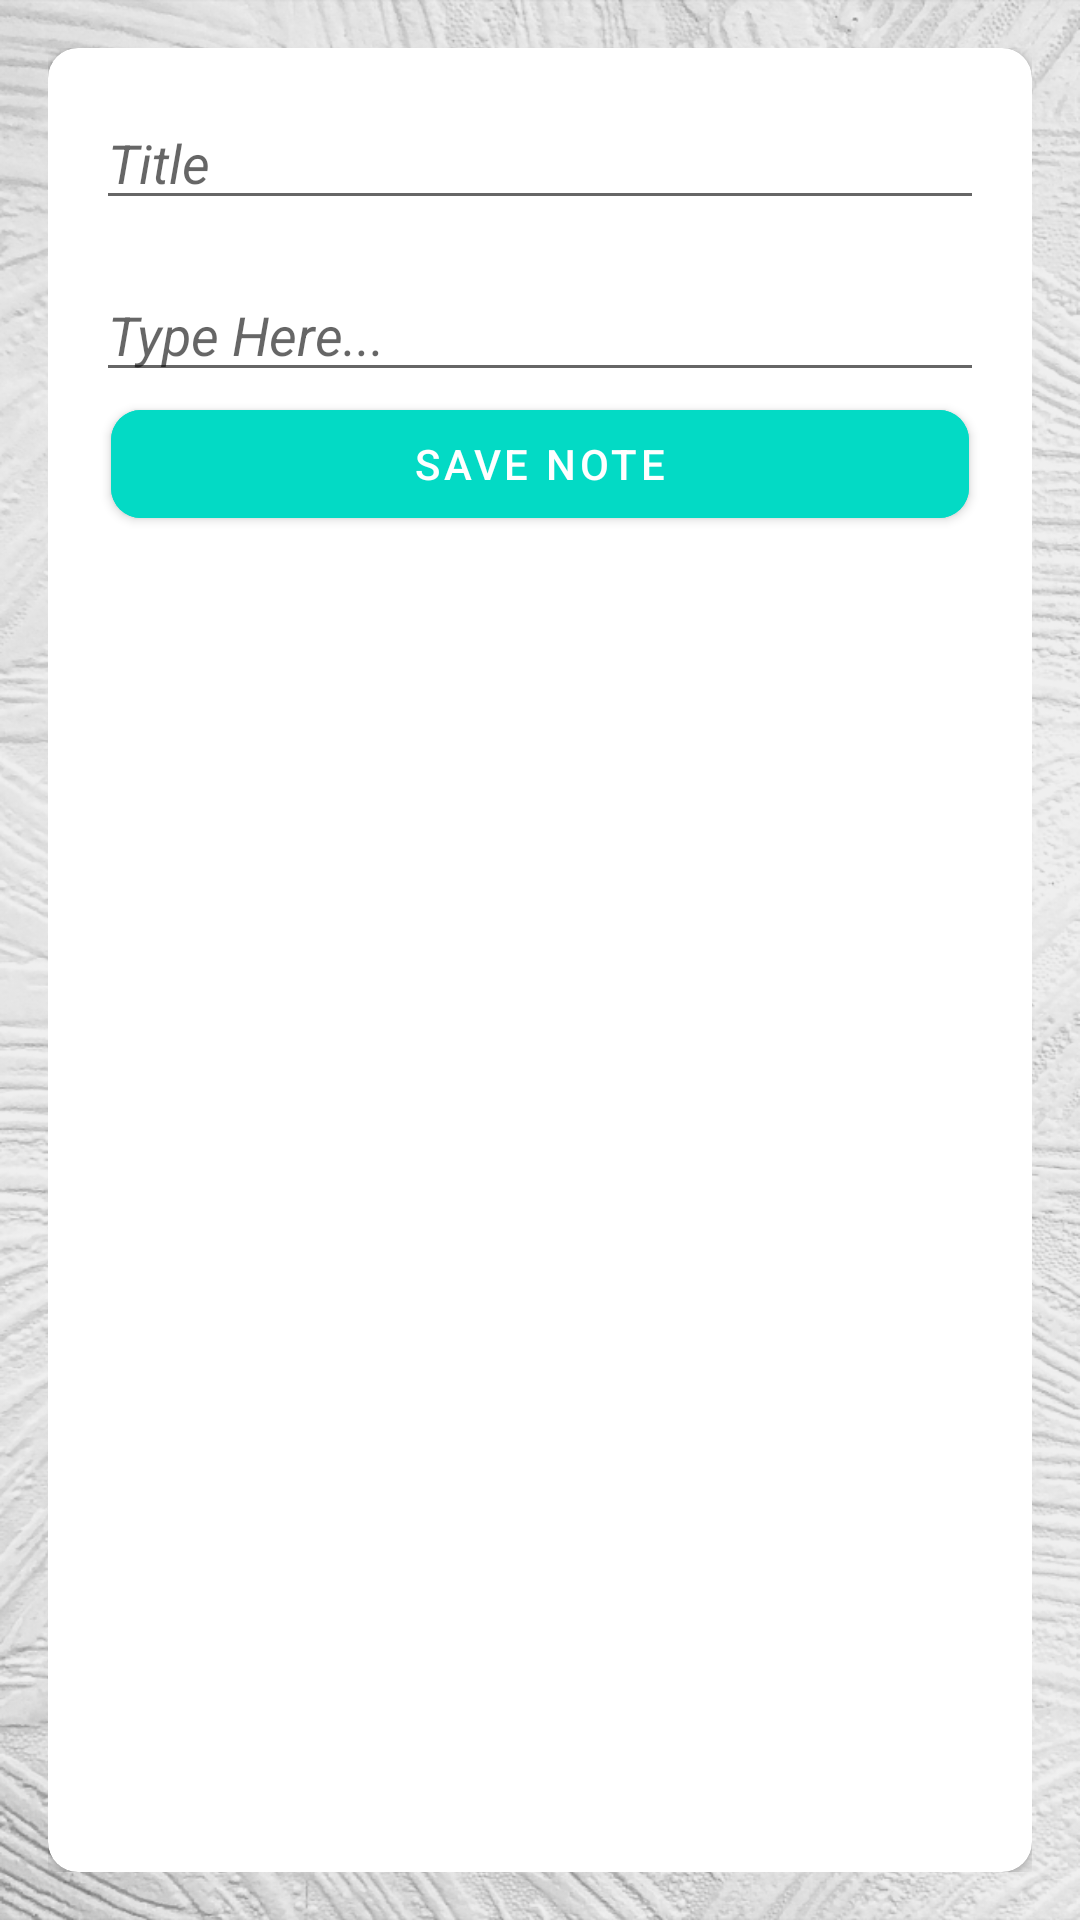

Produce the Android XML layout that renders to this screen, including the resource entries it uses.
<!-- AndroidManifest.xml: application theme AppTheme -->
<!-- res/layout/fragment_add_notes.xml -->
<?xml version="1.0" encoding="utf-8"?>
<androidx.constraintlayout.widget.ConstraintLayout xmlns:android="http://schemas.android.com/apk/res/android"
    xmlns:app="http://schemas.android.com/apk/res-auto"
    xmlns:tools="http://schemas.android.com/tools"
    android:layout_width="match_parent"
    android:layout_height="match_parent"
    android:background="@drawable/bg_profile"
    android:orientation="vertical"
    android:padding="16dp"
    tools:context=".notes.AddNotesFragment">


    <androidx.cardview.widget.CardView
        android:layout_width="match_parent"
        android:layout_height="match_parent"
        android:elevation="@dimen/card_view_elevation"
        app:cardCornerRadius="@dimen/card_view_corner_radius"
        app:layout_constraintBottom_toBottomOf="parent"
        app:layout_constraintEnd_toEndOf="parent"
        app:layout_constraintStart_toStartOf="parent"
        app:layout_constraintTop_toTopOf="parent">

        <LinearLayout
            android:layout_width="match_parent"
            android:layout_height="match_parent"
            android:gravity="center_horizontal"
            android:orientation="vertical"
            android:padding="@dimen/my_profile_screen_content_padding">

            <EditText
                android:id="@+id/title"
                android:layout_width="match_parent"
                android:layout_height="wrap_content"
                android:ems="10"
                android:hint="Title"
                android:inputType="textMultiLine"
                android:textStyle="italic" />

            <EditText
                android:id="@+id/body"
                android:layout_width="match_parent"
                android:layout_height="wrap_content"
                android:layout_marginTop="16dp"
                android:hint="Type Here..."
                android:inputType="textMultiLine"
                android:textStyle="italic" />


            <com.google.android.material.button.MaterialButton
                android:id="@+id/submit"
                android:elevation="5dp"
                android:layout_width="match_parent"
                android:layout_height="wrap_content"
                android:layout_marginStart="5dp"
                android:layout_marginEnd="5dp"
                android:backgroundTint="@color/colorAccent"
                android:paddingLeft="16dp"
                android:paddingTop="8dp"
                android:paddingRight="16dp"
                android:paddingBottom="8dp"
                android:text="Save Note"
                app:cornerRadius="10dp"
                app:icon="@drawable/ic_add"
                app:iconGravity="textStart"
                />


        </LinearLayout>

    </androidx.cardview.widget.CardView>

</androidx.constraintlayout.widget.ConstraintLayout>
<!-- resources referenced by this layout -->
<resources>
  <dimen name="card_view_corner_radius">10dp</dimen>
  <dimen name="card_view_elevation">10dp</dimen>
  <dimen name="my_profile_screen_content_padding">16dp</dimen>
  <!-- drawable bg_profile: png bitmap (drawable-hdpi, 821739 bytes) -->
  <style name="AppTheme" parent="Theme.MaterialComponents.Light.NoActionBar">
          
          <item name="colorPrimary">@color/colorPrimary</item>
          <item name="colorPrimaryDark">@color/colorPrimaryDark</item>
          <item name="colorAccent">@color/colorAccent</item>
      </style>
  <!-- not gathered from this repository: default colours our renderer supplied (Android Studio template values) -->
  <color name="colorPrimary">#FF6200EE</color>
  <color name="colorPrimaryDark">#FF3700B3</color>
  <color name="colorAccent">#FF03DAC5</color>
</resources>
